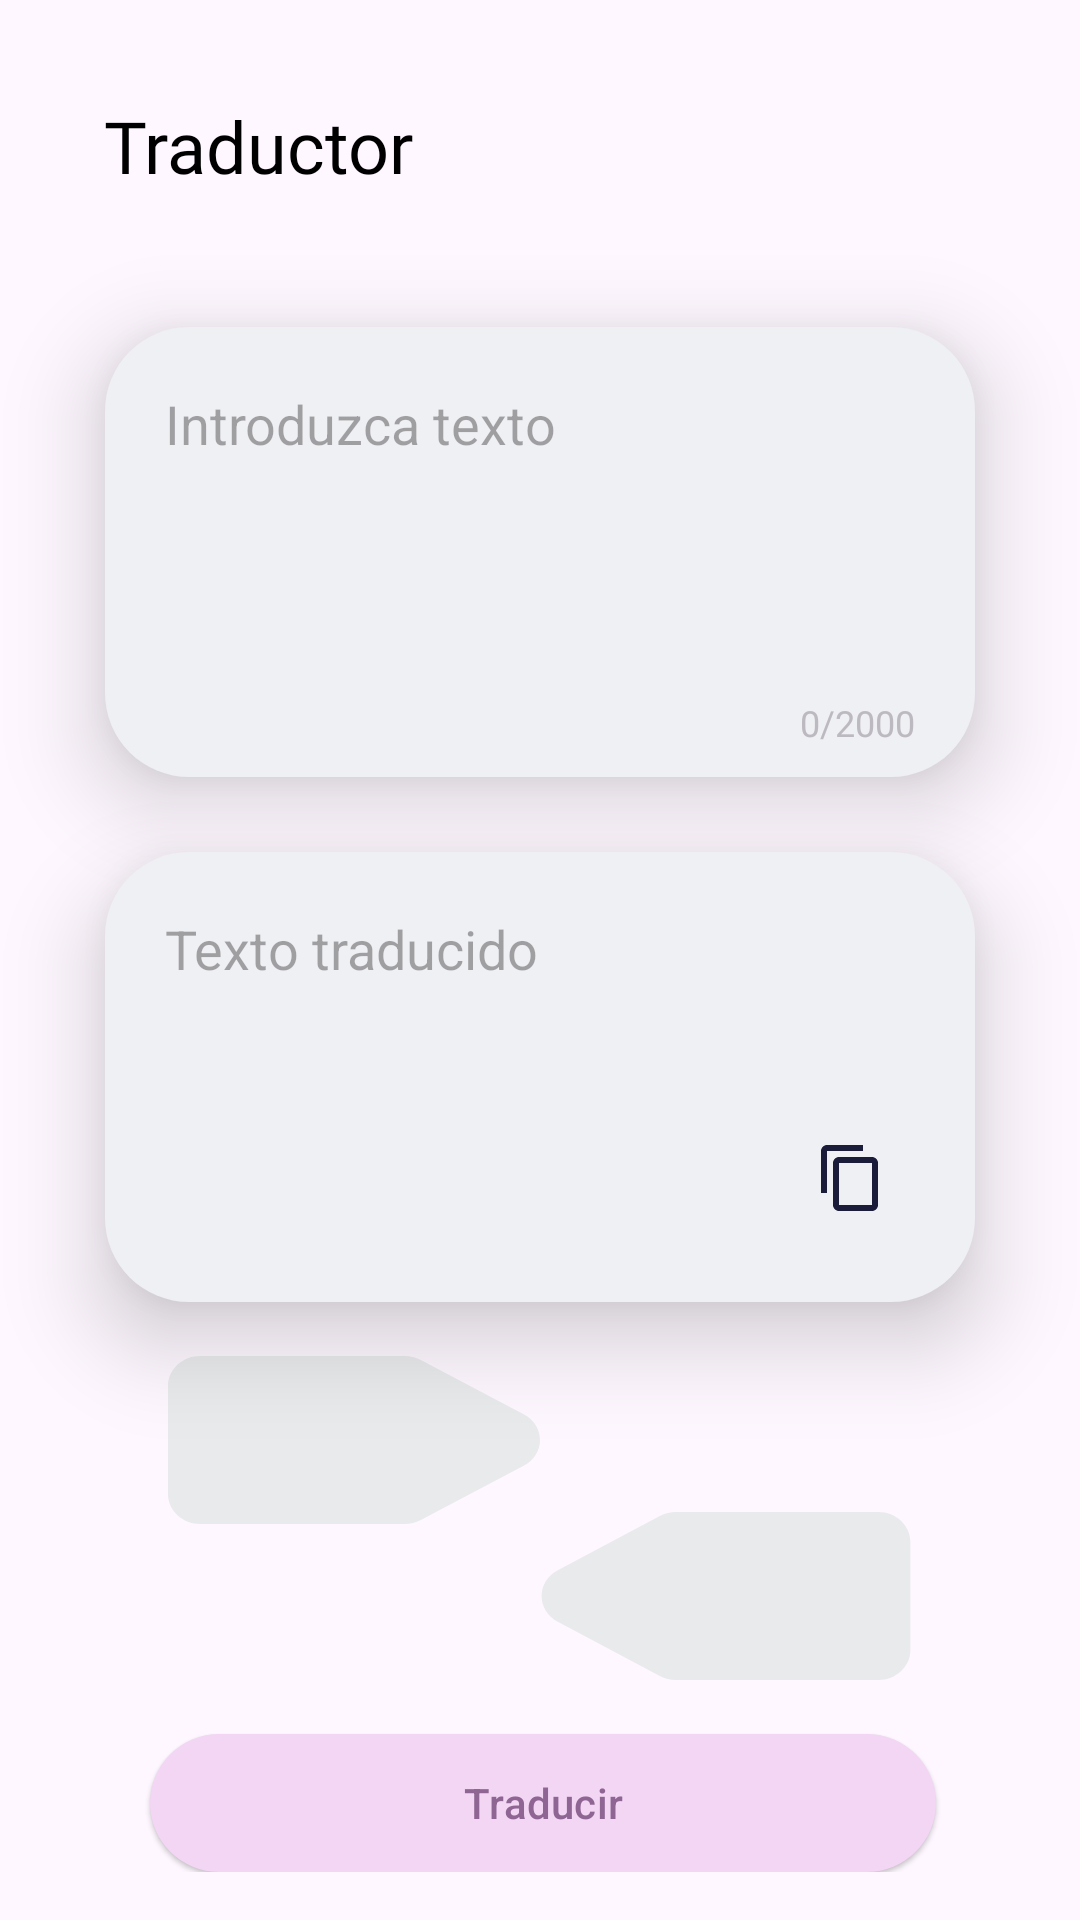

Produce the Android XML layout that renders to this screen, including the resource entries it uses.
<!-- AndroidManifest.xml: application theme Theme.MyApplication -->
<!-- res/layout/translator_fragment.xml -->
<?xml version="1.0" encoding="utf-8"?>
<androidx.core.widget.NestedScrollView xmlns:android="http://schemas.android.com/apk/res/android"
    xmlns:app="http://schemas.android.com/apk/res-auto"
    xmlns:tools="http://schemas.android.com/tools"
    style="@style/BACKGROUND"
    android:layout_width="match_parent"
    android:layout_height="match_parent"
    android:orientation="vertical"
    tools:context=".fragments.TraductorFragment">

    <androidx.constraintlayout.widget.ConstraintLayout
        android:id="@+id/coordinatorLayout"
        android:layout_width="match_parent"
        android:layout_height="wrap_content"
        android:fitsSystemWindows="true">


        <com.google.android.material.appbar.AppBarLayout
            android:id="@+id/appBarLayout"
            android:layout_width="0dp"
            android:layout_height="wrap_content"
            android:fitsSystemWindows="true"
            app:layout_constraintBottom_toTopOf="@+id/multiText1"
            app:layout_constraintEnd_toEndOf="parent"
            app:layout_constraintHorizontal_bias="0.0"
            app:layout_constraintStart_toStartOf="parent"
            app:layout_constraintTop_toTopOf="@+id/multiText1"
            app:layout_constraintVertical_bias="0.0" />

        <TextView
            android:id="@+id/titulo"
            style="@style/TEXTS"
            android:layout_width="wrap_content"
            android:layout_height="wrap_content"
            android:layout_marginStart="32dp"
            android:layout_marginTop="20dp"
            android:layout_marginEnd="32dp"
            android:layout_marginBottom="32dp"
            android:fontFamily="@font/rubik_medium"
            android:gravity="top"
            android:text="Traductor"
            android:textSize="24sp"
            app:layout_constraintBottom_toTopOf="@+id/multiText1"
            app:layout_constraintEnd_toEndOf="parent"
            app:layout_constraintHorizontal_bias="0.013"
            app:layout_constraintStart_toStartOf="parent"
            app:layout_constraintTop_toTopOf="parent" />

        <EditText
            android:id="@+id/multiText1"
            style="@style/TRANSLATOR_TEXT_BOXES"
            android:layout_width="0dp"
            android:layout_height="150dp"
            android:layout_marginStart="35dp"
            android:layout_marginTop="109dp"
            android:layout_marginEnd="35dp"
            android:elevation="18dp"
            android:ems="10"
            android:gravity="start|top"
            android:hapticFeedbackEnabled="false"
            android:hint="Introduzca texto"
            android:inputType="textMultiLine"
            android:maxLength="2000"
            android:paddingBottom="30dp"
            android:paddingTop="20dp"
            android:paddingLeft="20dp"
            android:paddingRight="20dp"
            android:visibility="visible"
            app:guidelineUseRtl="false"
            app:layout_constraintBottom_toTopOf="@id/multiText2"
            app:layout_constraintEnd_toEndOf="parent"
            app:layout_constraintHorizontal_bias="0.495"
            app:layout_constraintStart_toStartOf="parent"
            app:layout_constraintTop_toTopOf="parent"
            tools:visibility="visible" />

        <TextView
            android:elevation="19dp"
            android:id="@+id/charCounter"
            style="@style/SUBTEXTS"
            android:layout_width="wrap_content"
            android:layout_height="wrap_content"
            android:layout_marginEnd="20dp"
            android:layout_marginBottom="10dp"
            android:layout_marginTop="20dp"
            android:fontFamily="@font/rubik_medium"
            android:textColor="@color/less_smoke"
            android:text="0/2000"
            android:textSize="12sp"
            app:layout_constraintBottom_toBottomOf="@+id/multiText1"
            app:layout_constraintEnd_toEndOf="@+id/multiText1" />

        <EditText
            android:id="@+id/multiText2"
            style="@style/TRANSLATOR_TEXT_BOXES"
            android:layout_width="0dp"
            android:layout_height="150dp"
            android:layout_marginStart="35dp"
            android:layout_marginTop="25dp"
            android:layout_marginEnd="35dp"
            android:elevation="18dp"
            android:ems="10"
            android:enabled="false"
            android:gravity="start|top"
            android:hint="Texto traducido"
            android:inputType="textMultiLine"
            android:paddingBottom="50dp"
            android:paddingTop="20dp"
            android:paddingLeft="20dp"
            android:paddingRight="20dp"
            app:layout_constraintEnd_toEndOf="parent"
            app:layout_constraintHorizontal_bias="1.0"
            app:layout_constraintStart_toStartOf="parent"
            app:layout_constraintTop_toBottomOf="@+id/multiText1"
            android:autofillHints="" />

        <ImageButton
            android:id="@+id/imageButton"
            style="@style/COPY_ICON_BUTTON"
            android:layout_width="43dp"
            android:layout_height="43dp"
            android:layout_marginEnd="20dp"
            android:layout_marginBottom="20dp"
            android:background="@drawable/ripple_bt"
            android:elevation="18dp"
            android:onClick="copyButtonPressed"
            android:tooltipText="Copiar texto"
            app:layout_constraintBottom_toBottomOf="@+id/multiText2"
            app:layout_constraintEnd_toEndOf="@+id/multiText2" />


        <Button
            android:id="@+id/buttonTrad"
            style="@style/TRANSLATE_BUTTON"
            android:layout_width="262dp"
            android:layout_height="46dp"
            android:layout_marginStart="32dp"
            android:layout_marginTop="18dp"
            android:layout_marginEnd="32dp"
            android:elevation="14dp"
            android:onClick="buttonPressed"
            android:text="Traducir"
            app:backgroundTint="@null"
            app:layout_constraintEnd_toEndOf="parent"
            app:layout_constraintHorizontal_bias="0.529"
            app:layout_constraintStart_toStartOf="parent"
            app:layout_constraintTop_toBottomOf="@id/spinner_destination_lang" />


        <Spinner
            android:id="@+id/spinner_origin_lang"
            style="@style/TRANSLATOR_INPUT_LANG_BUTTON"
            android:layout_width="124dp"
            android:layout_height="wrap_content"
            android:layout_marginTop="18dp"
            android:layout_marginEnd="0px"
            android:layout_marginBottom="31dp"
            android:layout_marginStart="300px"
            android:paddingStart="8dp"
            app:layout_constraintBottom_toTopOf="@+id/buttonTrad"
            app:layout_constraintEnd_toStartOf="@id/spinner_destination_lang"
            app:layout_constraintStart_toStartOf="parent"
            app:layout_constraintTop_toBottomOf="@+id/multiText2"
            app:layout_constraintVertical_bias="0.0" />

        <Spinner
            android:id="@+id/spinner_destination_lang"
            style="@style/TRANSLATOR_OUTPUT_LANG_BUTTON"
            android:layout_width="124dp"
            android:layout_height="wrap_content"
            android:layout_marginStart="0px"
            android:layout_marginEnd="300px"
            android:layout_marginTop="70dp"
            android:paddingStart="30dp"
            app:layout_constraintBottom_toBottomOf="@+id/buttonTrad"
            app:layout_constraintEnd_toEndOf="parent"
            app:layout_constraintStart_toEndOf="@id/spinner_origin_lang"
            app:layout_constraintTop_toBottomOf="@+id/multiText2"
            app:layout_constraintVertical_bias="0.0" />

    </androidx.constraintlayout.widget.ConstraintLayout>
</androidx.core.widget.NestedScrollView>
<!-- resources referenced by this layout -->
<resources>
  <color name="less_smoke">#C8AFAAB3</color>
  <!-- drawable ripple_bt (drawable) -->
  <?xml version="1.0" encoding="utf-8"?>
  <ripple
      xmlns:android="http://schemas.android.com/apk/res/android"
      android:color="@color/smoke"> 
  
      <item>
          <color android:color="@null" /> 
      </item>
  
      
      <item android:id="@android:id/mask">
          <shape android:shape="rectangle">
              <solid android:color="?android:colorAccent" />
              <corners android:radius="10dp" />
          </shape>
      </item>
  </ripple>
  <style name="BACKGROUND">
          <item name="android:colorBackground">@color/white</item>
      </style>
  <style name="COPY_ICON_BUTTON">
          <item name="android:background">@drawable/ripple_bt</item>
          <item name="srcCompat">@drawable/baseline_content_copy_24</item>
      </style>
  <style name="SUBTEXTS">
          <item name="android:textColor">@color/smoke</item>
      </style>
  <style name="TEXTS">
          <item name="android:textColor">@color/trueblack</item>
      </style>
  <style name="TRANSLATE_BUTTON" parent="@style/Widget.Material3.Button.ElevatedButton">
          <item name="android:background">@drawable/ripple_translate_bt</item>
          <item name="android:textColor">@color/purple_text_input</item>
      </style>
  <style name="TRANSLATOR_INPUT_LANG_BUTTON">
          <item name="android:background">@drawable/input_lang_button_light</item>
          <item name="android:textColor">@color/purple_text_input</item>
          <item name="android:popupBackground">@drawable/spinner_light_bg</item>
      </style>
  <style name="TRANSLATOR_OUTPUT_LANG_BUTTON">
          <item name="android:background">@drawable/output_lang_button_light</item>
          <item name="android:textColor">@color/purple_text_input</item>
          <item name="android:popupBackground">@drawable/spinner_light_bg</item>
      </style>
  <style name="TRANSLATOR_TEXT_BOXES">
          <item name="android:background">@drawable/edittext_design</item>
          <item name="android:textColor">@color/purple_text_input</item>
      </style>
  <style name="Theme.MyApplication" parent="Base.Theme.MyApplication" />
  <color name="smoke">#C87A7380</color>
  <color name="white">#FFFFFFFF</color>
  <!-- drawable baseline_content_copy_24 (drawable) -->
  <vector android:height="24dp" android:tint="#1B1B3A"
      android:viewportHeight="24" android:viewportWidth="24"
      android:width="24dp" xmlns:android="http://schemas.android.com/apk/res/android">
      <path android:fillColor="@android:color/white" android:pathData="M16,1L4,1c-1.1,0 -2,0.9 -2,2v14h2L4,3h12L16,1zM19,5L8,5c-1.1,0 -2,0.9 -2,2v14c0,1.1 0.9,2 2,2h11c1.1,0 2,-0.9 2,-2L21,7c0,-1.1 -0.9,-2 -2,-2zM19,21L8,21L8,7h11v14z"/>
  </vector>
  <color name="trueblack">#000000</color>
  <color name="purple_text_input">#8f6593</color>
  <!-- drawable spinner_light_bg (drawable) -->
  <?xml version="1.0" encoding="utf-8"?>
  <shape xmlns:android="http://schemas.android.com/apk/res/android"
      android:shape="rectangle">
  
      <solid android:color="#ede9f3" />
      <corners android:radius="15dp" />
      <padding android:top="15dip" android:bottom="15dip"/>
  </shape>
  <!-- drawable edittext_design (drawable) -->
  <?xml version="1.0" encoding="utf-8"?>
  <shape xmlns:android="http://schemas.android.com/apk/res/android"
      android:shape="rectangle"
      android:padding="10dp">
  
      <solid android:color="#eff0f3" />
      <corners
          android:bottomRightRadius="28dp"
          android:bottomLeftRadius="28dp"
          android:topLeftRadius="28dp"
          android:topRightRadius="28dp" />
  </shape>
  <style name="Base.Theme.MyApplication" parent="Theme.Material3.DayNight.NoActionBar">
          <item name="android:navigationBarColor">@android:color/transparent</item>
          
          
          <item name="android:windowLightStatusBar">
              true
          </item>
      </style>
</resources>
